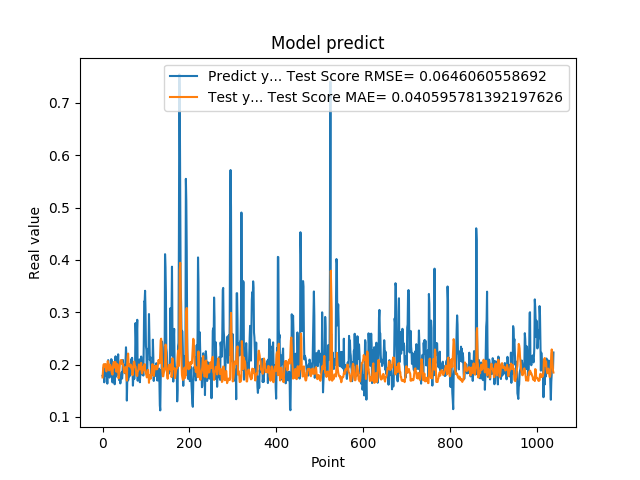

Data behind this chart, as committed beside it:
1.787700653076171875e-01, 1.754395609698608249e-01
1.761920750141144076e-01, 1.861946915606347563e-01
1.861467957496643066e-01, 1.983415730595712023e-01
1.954913884401321134e-01, 2.008361518070265750e-01
1.660518944263458530e-01, 1.962010217212694640e-01
1.907722949981689176e-01, 1.997796656536277859e-01
1.898660957813262939e-01, 1.981539410832022230e-01
2.001174986362457275e-01, 2.007586228284699847e-01
1.948629021644592563e-01, 1.881729335417320070e-01
1.779100298881530762e-01, 1.869945887313045896e-01
1.810636967420578003e-01, 1.912730916679476756e-01
1.635809391736984530e-01, 1.966512847131710873e-01
1.916799396276473999e-01, 2.068257114004468100e-01
2.085516005754470825e-01, 2.032649957581690037e-01
1.828240007162094394e-01, 1.977570265726373011e-01
1.857409924268722534e-01, 1.889000355541257947e-01
1.752161234617233276e-01, 1.901811185761718703e-01
1.845117062330245972e-01, 1.998695283537398337e-01
1.984785944223403931e-01, 1.992412954764222477e-01
1.841159015893935880e-01, 1.964107195582825149e-01
2.104043960571288785e-01, 1.929874684990376121e-01
2.088565975427627841e-01, 1.854135798050472184e-01
1.900728046894073209e-01, 1.829704536729792608e-01
1.658952832221984863e-01, 1.807956905401149339e-01
1.852532625198364535e-01, 1.953520965840203905e-01
1.799222826957702359e-01, 2.011401073369184500e-01
1.978618204593658447e-01, 2.049608408354845757e-01
1.711323857307434082e-01, 1.942017769719205089e-01
1.623787879943847379e-01, 1.994579281668685256e-01
2.059821039438247958e-01, 2.045698740013854044e-01
2.158481031656264981e-01, 2.047706091401836626e-01
1.768843084573745450e-01, 1.940585523433478732e-01
1.834106147289275845e-01, 1.862487570128693870e-01
1.805770993232727051e-01, 1.918249032064552329e-01
2.012096941471099854e-01, 2.008990712917938792e-01
2.066745012998580933e-01, 1.938709960329237647e-01
2.195876985788345337e-01, 1.872842427126859277e-01
1.944769918918609619e-01, 1.737333560470373794e-01
1.704634428024291992e-01, 1.781406583894174223e-01
1.750701963901519775e-01, 1.906317681636606753e-01
1.796004772186279297e-01, 2.012590057291688828e-01
1.640222966670989990e-01, 2.060982876982113410e-01
1.769366562366485596e-01, 2.080184565628220295e-01
1.781685650348663330e-01, 2.073084132986413308e-01
1.855484992265701294e-01, 2.084962493292429331e-01
1.732649058103561401e-01, 2.010262167913361986e-01
1.832000017166137418e-01, 2.021985637800224611e-01
2.088083624839782715e-01, 2.003594366767450230e-01
1.873752027750015536e-01, 1.956775083313186947e-01
1.986005455255508423e-01, 1.902954141293090040e-01
1.863885968923568726e-01, 1.844269001222537396e-01
1.885485500097274780e-01, 1.911297539832668146e-01
1.833238750696182529e-01, 1.903663317909546904e-01
2.096922993659972867e-01, 1.951603239656013178e-01
2.330529242753982544e-01, 1.892042762599107086e-01
2.151579260826110562e-01, 1.804976656898912291e-01
1.312076449394226074e-01, 1.693468056299672342e-01
1.684847325086593628e-01, 2.035186965849703766e-01
2.097207009792327881e-01, 2.154012573458734536e-01
1.697814613580703458e-01, 2.210389430167913061e-01
1.778024435043334961e-01, 2.025216825664459264e-01
... 979 more rows
